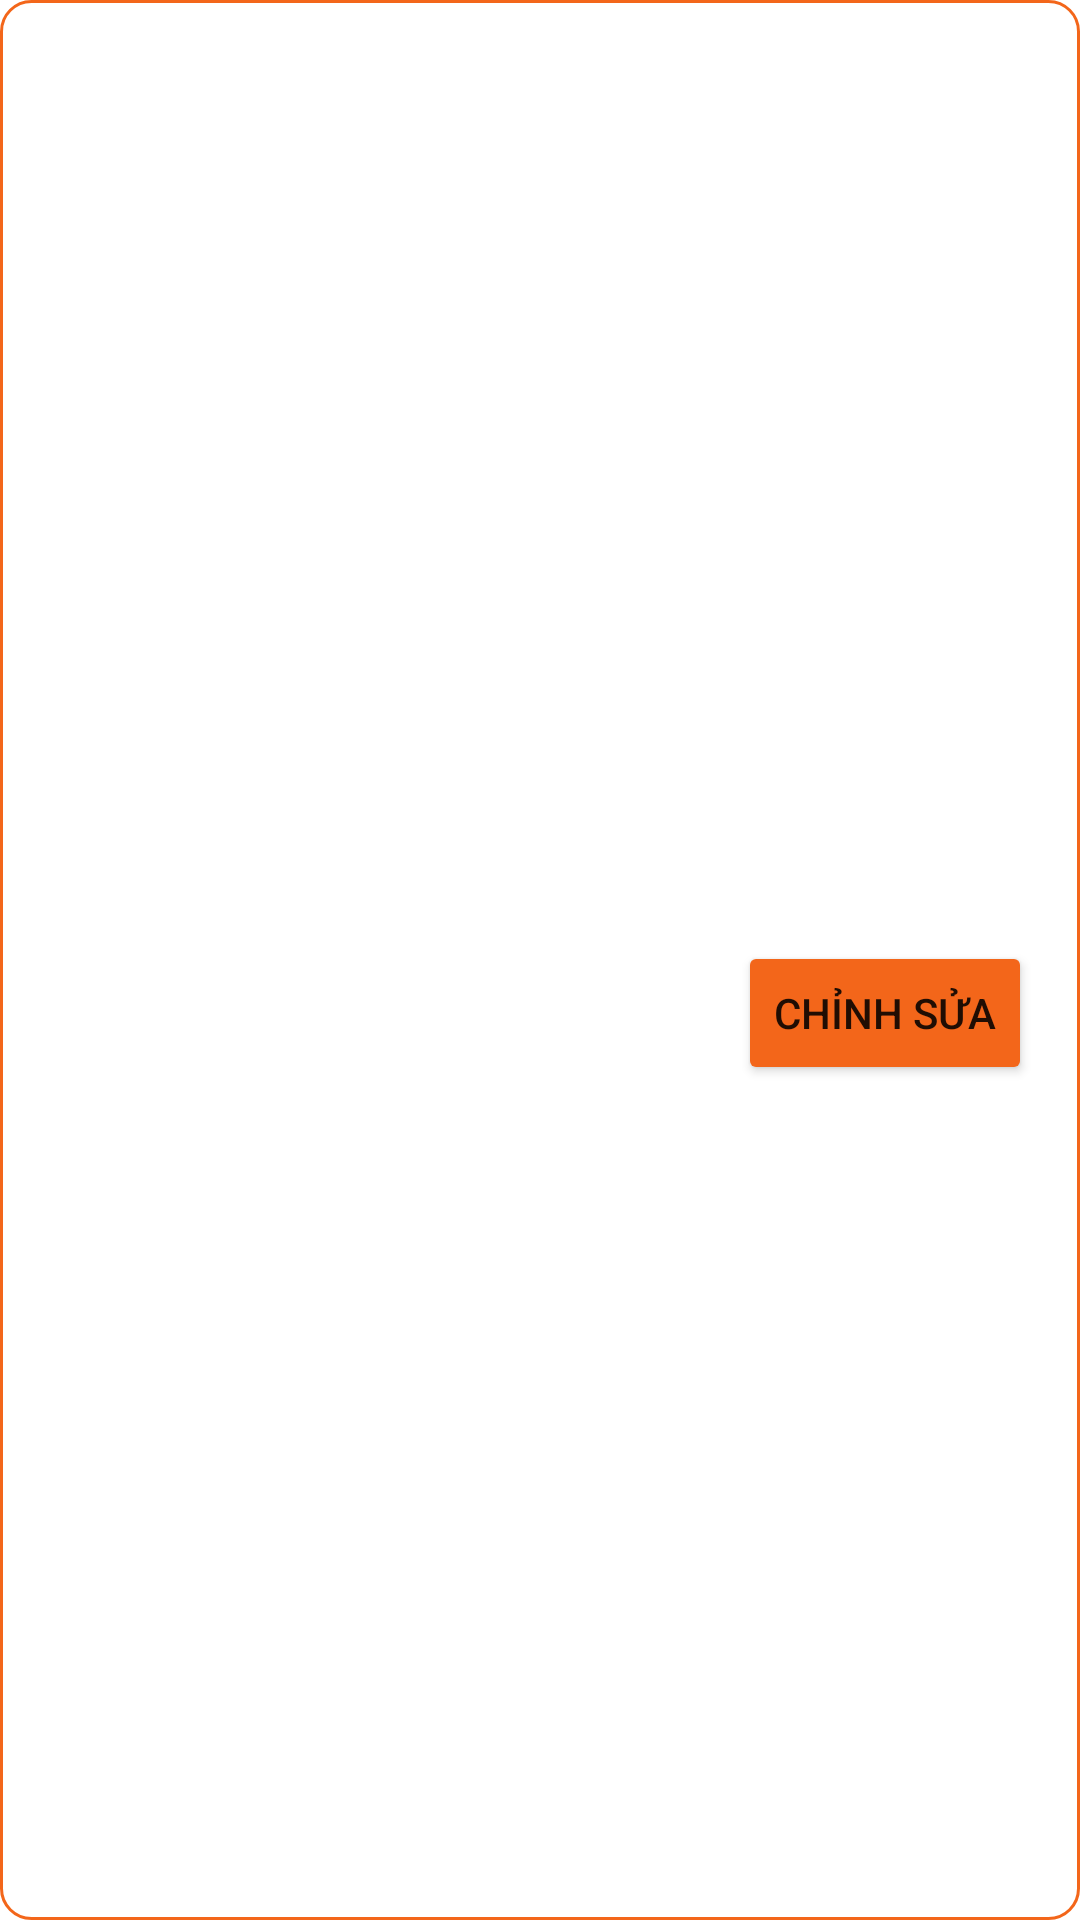

Write the Android layout XML for this screen, with the resource values it uses.
<!-- AndroidManifest.xml: application theme Theme.Su21G3Project -->
<!-- res/layout/custom_waiting_bill.xml -->
<androidx.constraintlayout.widget.ConstraintLayout xmlns:android="http://schemas.android.com/apk/res/android"
    xmlns:app="http://schemas.android.com/apk/res-auto"
    xmlns:tools="http://schemas.android.com/tools"
    android:layout_width="match_parent"
    android:layout_height="wrap_content"
    android:background="@drawable/border">


    <TextView
        android:id="@+id/txtWBTable"
        android:layout_width="wrap_content"
        android:layout_height="wrap_content"
        android:layout_marginStart="16dp"
        android:layout_marginTop="16dp"
        app:layout_constraintStart_toStartOf="parent"
        app:layout_constraintTop_toTopOf="parent" />

    <TextView
        android:id="@+id/txtWBTotal"
        android:layout_width="wrap_content"
        android:layout_height="wrap_content"
        android:layout_marginStart="16dp"
        android:layout_marginTop="16dp"
        android:layout_marginBottom="16dp"
        app:layout_constraintStart_toStartOf="parent"
        app:layout_constraintTop_toBottomOf="@id/txtWBTable"
        app:layout_constraintBottom_toBottomOf="parent"/>

    <TextView
        android:id="@+id/txtWBTime"
        android:layout_width="wrap_content"
        android:layout_height="wrap_content"
        android:layout_marginTop="16dp"
        android:layout_marginEnd="16dp"
        app:layout_constraintEnd_toEndOf="parent"
        app:layout_constraintTop_toTopOf="parent" />

    <Button
        android:id="@+id/btnWBEdit"
        android:layout_width="wrap_content"
        android:layout_height="wrap_content"
        android:layout_marginTop="16dp"
        android:layout_marginEnd="16dp"
        android:layout_marginBottom="16dp"
        android:backgroundTint="@color/or"
        android:text="@string/edit"
        app:layout_constraintBottom_toBottomOf="parent"
        app:layout_constraintEnd_toEndOf="parent"
        app:layout_constraintTop_toBottomOf="@+id/txtWBTime" />
</androidx.constraintlayout.widget.ConstraintLayout>
<!-- resources referenced by this layout -->
<resources>
  <color name="or">#F3661A</color>
  <!-- drawable border (drawable) -->
  <?xml version="1.0" encoding="utf-8"?>
  <shape android:shape="rectangle" xmlns:android="http://schemas.android.com/apk/res/android">
  <stroke android:color="@color/or" android:width="1dp">
  </stroke>
      <corners android:radius="10dp"></corners>
  </shape>
  <string name="edit">Chỉnh sửa</string>
  <style name="Theme.Su21G3Project" parent="Theme.MaterialComponents.DayNight.DarkActionBar">
          
          <item name="colorPrimary">@color/purple_500</item>
          <item name="colorPrimaryVariant">@color/purple_700</item>
          <item name="colorOnPrimary">@color/white</item>
          
          <item name="colorSecondary">@color/teal_200</item>
          <item name="colorSecondaryVariant">@color/teal_700</item>
          <item name="colorOnSecondary">@color/black</item>
          
          <item name="android:statusBarColor" tools:targetApi="l">?attr/colorPrimaryVariant</item>
          
      </style>
  <color name="purple_500">#FF6200EE</color>
  <color name="purple_700">#FF3700B3</color>
  <color name="white">#FFFFFFFF</color>
  <color name="teal_200">#FF03DAC5</color>
  <color name="teal_700">#FF018786</color>
  <color name="black">#FF000000</color>
</resources>
